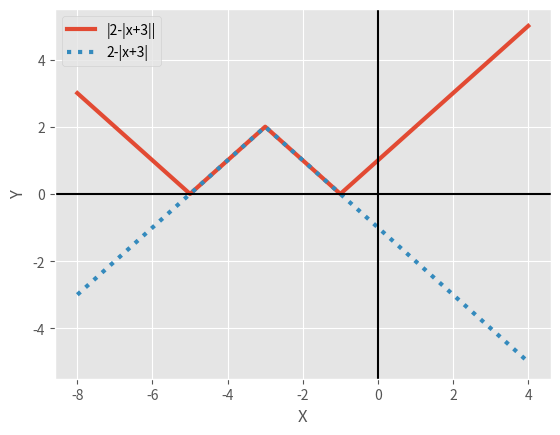

Python code for this plot:
from matplotlib import pyplot as plt

'''dev_x = [25,26,27,28,29,30,31,32,33,34,35]
dev_y = [38496, 42000, 46752, 49320, 53200, 56000, 62316, 64928, 67317, 68748, 73752]

plt.plot(dev_x, dev_y)

plt.xlabel('Věk')
plt.ylabel('Plat')
plt.title("Plat programátorů (CZE) podle věku")
'''
plt.style.use('ggplot')
x_values = []
y_values = []

for x in range(-8, 5):
    x_values.append(x)
    y_values.append(abs(2 - abs(x + 3)))

plt.plot(x_values, y_values, linewidth=3)

y_values = []
for x in range(-8, 5):
    y_values.append(2 - abs(x + 3))

plt.plot(x_values, y_values, linestyle=':', linewidth=3)

plt.xlabel('X')
plt.ylabel('Y')
plt.axhline(0, color='black')
plt.axvline(0, color='black')
plt.legend(['|2-|x+3||', '2-|x+3|'])
plt.grid(True)

'''plt.xlim(left=-8, right=3)
plt.ylim(bottom=-5, top=5)'''

plt.show()